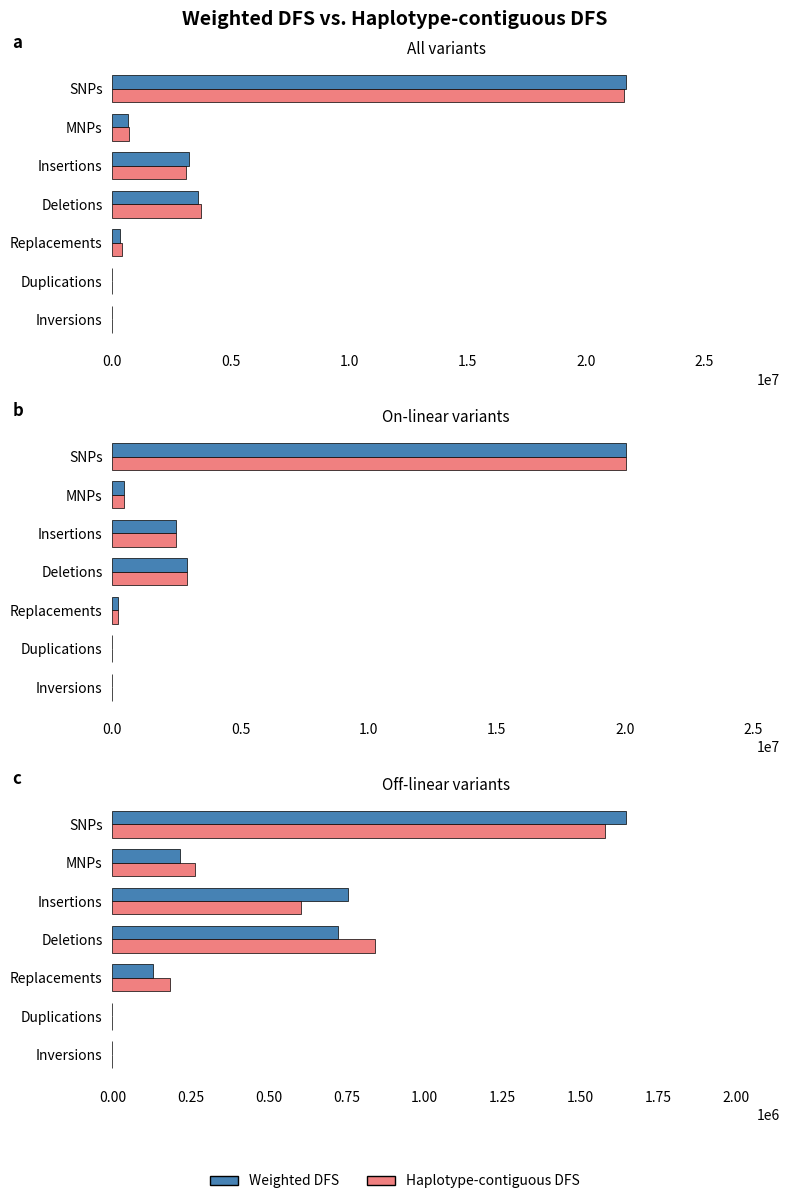

Write the Python code that produced this figure. (Note: this script raises an exception after producing the figure.)
import matplotlib.pyplot as plt
import numpy as np

# Data calculated from the figure
# All = Small + Large
# On-linear = All - Off-linear

variant_types = ['SNPs', 'MNPs', 'Insertions', 'Deletions', 'Replacements', 'Duplications', 'Inversions']

# Weighted DFS (blue)
weighted_all = [21682923, 660525, 3245665, 3631665, 336546, 50, 860]
weighted_offlinear = [1646297, 216065, 756002, 722086, 131769, 1, 192]
weighted_onlinear = [20036626, 444460, 2489663, 2909579, 204777, 49, 668]

# Haplotype-contiguous DFS (red)
haplo_all = [21614394, 710924, 3093687, 3753048, 388830, 51, 865]
haplo_offlinear = [1577758, 265275, 604024, 843469, 183628, 0, 350]
haplo_onlinear = [20036636, 445649, 2489663, 2909579, 205202, 51, 515]

fig, axes = plt.subplots(3, 1, figsize=(8, 12))
fig.suptitle('Weighted DFS vs. Haplotype-contiguous DFS', fontsize=14, fontweight='bold')

y_pos = np.arange(len(variant_types))
bar_height = 0.35

def plot_panel_sidebyside(ax, data1, data2, title):
    bars1 = ax.barh(y_pos - bar_height/2, data1, bar_height, color='steelblue', edgecolor='black', linewidth=0.5, label='Weighted DFS')
    bars2 = ax.barh(y_pos + bar_height/2, data2, bar_height, color='lightcoral', edgecolor='black', linewidth=0.5, label='Haplotype-contiguous DFS')
    ax.set_yticks(y_pos)
    ax.set_yticklabels(variant_types)
    ax.invert_yaxis()
    ax.set_title(title, fontsize=11)
    max_val = max(max(data1), max(data2))
    ax.set_xlim(0, max_val * 1.3)
    ax.spines['top'].set_visible(False)
    ax.spines['right'].set_visible(False)
    ax.spines['bottom'].set_visible(False)
    ax.spines['left'].set_visible(False)
    ax.tick_params(left=False, bottom=False)

plot_panel_sidebyside(axes[0], weighted_all, haplo_all, 'All variants')
plot_panel_sidebyside(axes[1], weighted_onlinear, haplo_onlinear, 'On-linear variants')
plot_panel_sidebyside(axes[2], weighted_offlinear, haplo_offlinear, 'Off-linear variants')

# Add panel labels
labels = ['a', 'b', 'c']
for i, ax in enumerate(axes):
    ax.text(-0.15, 1.05, labels[i], transform=ax.transAxes, fontsize=12, fontweight='bold')

from matplotlib.patches import Patch
legend_elements = [Patch(facecolor='steelblue', edgecolor='black', label='Weighted DFS'),
                   Patch(facecolor='lightcoral', edgecolor='black', label='Haplotype-contiguous DFS')]
fig.legend(handles=legend_elements, loc='upper center', ncol=2, bbox_to_anchor=(0.5, 0.02), frameon=False)

plt.tight_layout(rect=(0, 0.04, 1, 1))
plt.savefig('/Users/psalehin/Downloads/weighted_vs_haplo_all_onlinear_offlinear.pdf', bbox_inches='tight')
plt.close()
